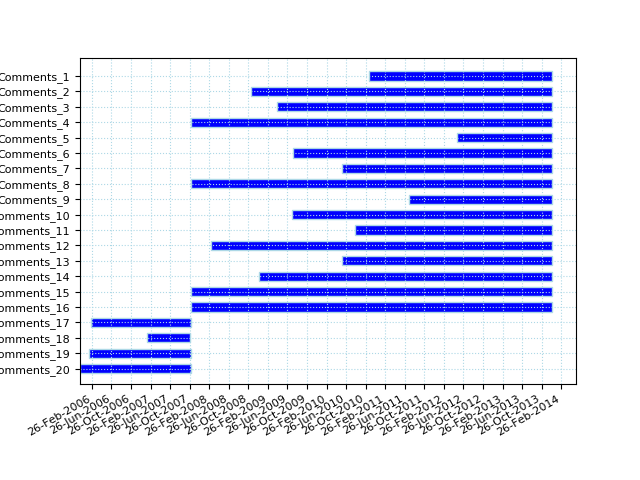

Data behind this chart, as committed beside it:
entityName, variationId, count, firstTimestamp, lastTimestamp
Authors, 1, 3054618, 1118030400, 1388534391
Authors, 2, 16074611, 1119240000, 1388534397
Comments, 1, 11976, 1290128029, 1388532830
Comments, 2, 445234, 1226351932, 1388534188
Comments, 3, 3476089, 1240387363, 1388534374
Comments, 4, 149473707, 1193883427, 1388534399
Comments, 5, 1405, 1336971127, 1388525830
Comments, 6, 193568, 1248973298, 1388534303
Comments, 7, 176260, 1275582770, 1388534304
Comments, 8, 9642453, 1193975342, 1388534399
Comments, 9, 2506, 1311438614, 1388498847
Comments, 10, 109107, 1248556610, 1388533646
Comments, 11, 112544, 1282260817, 1388534273
Comments, 12, 4620289, 1204991942, 1388534395
Comments, 13, 8920, 1275098389, 1388528521
Comments, 14, 892745, 1230679251, 1388534397
Comments, 15, 12274879, 1193876337, 1388534399
Comments, 16, 679695916, 1193875218, 1388534399
Comments, 17, 355, 1140392732, 1193874097
Comments, 18, 19, 1170612096, 1193707757
Comments, 19, 1973, 1139134174, 1193862797
Comments, 20, 2143098, 1134365188, 1193875194
Moderators, 1, 41976, 1137700161, 1519826275
Subreddits, 1, 2, 1211870606, 1337828867
Subreddits, 2, 1, 1201234022, 1201234022
Subreddits, 3, 1, 1201282724, 1201282724
Subreddits, 4, 1, 1331921987, 1331921987
Subreddits, 5, 2, 1284790257, 1292474489
Subreddits, 6, 1, 1211886403, 1211886403
Subreddits, 7, 1, 1205153089, 1205153089
Subreddits, 8, 2, 1232829927, 1271308223
Subreddits, 9, 1, 1286144451, 1286144451
Subreddits, 10, 1, 1301433700, 1301433700
Subreddits, 11, 1, 1220936549, 1220936549
Subreddits, 12, 1, 1255759172, 1255759172
Subreddits, 13, 1, 1186377399, 1186377399
Subreddits, 14, 1, 1254663160, 1254663160
Subreddits, 15, 39, 1201235432, 1402416632
Subreddits, 16, 1, 1201231905, 1201231905
Subreddits, 17, 2, 1273933717, 1294355523
Subreddits, 18, 10, 1213723529, 1388873476
Subreddits, 19, 1, 1201285171, 1201285171
Subreddits, 20, 9, 1202323117, 1307465369
Subreddits, 21, 1, 1231454957, 1231454957
Subreddits, 22, 2, 1240180266, 1274936166
Subreddits, 23, 1, 1411933841, 1411933841
Subreddits, 24, 2, 1236812664, 1398816485
Subreddits, 25, 7, 1254418780, 1430872059
Subreddits, 26, 1, 1320009932, 1320009932
Subreddits, 27, 5, 1201233135, 1402207694
Subreddits, 28, 3, 1276676136, 1386283353
Subreddits, 29, 2, 1270959885, 1311866500
Subreddits, 30, 49, 1140416555, 1369682763
Subreddits, 31, 4, 1204820291, 1305914904
Subreddits, 32, 8, 1219341387, 1444532410
Subreddits, 33, 2, 1219960882, 1302530678
Subreddits, 34, 14, 1201243765, 1390807571
Subreddits, 35, 2, 1242491700, 1243468565
Subreddits, 36, 1, 1288111496, 1288111496
Subreddits, 37, 1, 1282336777, 1282336777
... 1,959 more rows
